Labelled photos from "dataset", an image-classification folder in Loshkaal/myCode. The possible labels are: Domik, Ekomilk, Ekoniva, Nyanya, Spar.

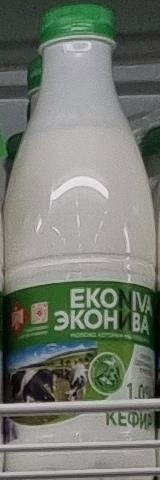
Label: Ekoniva

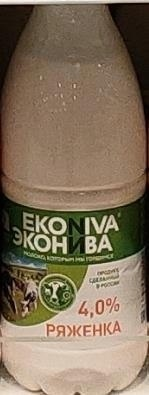
Label: Ekoniva

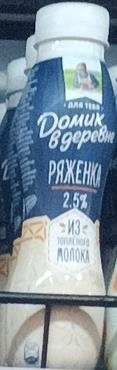
Label: Domik

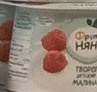
Label: Nyanya

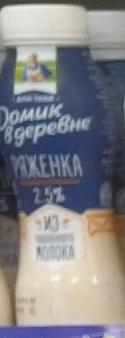
Label: Domik

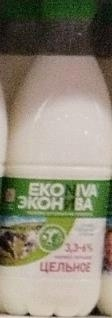
Label: Ekoniva
